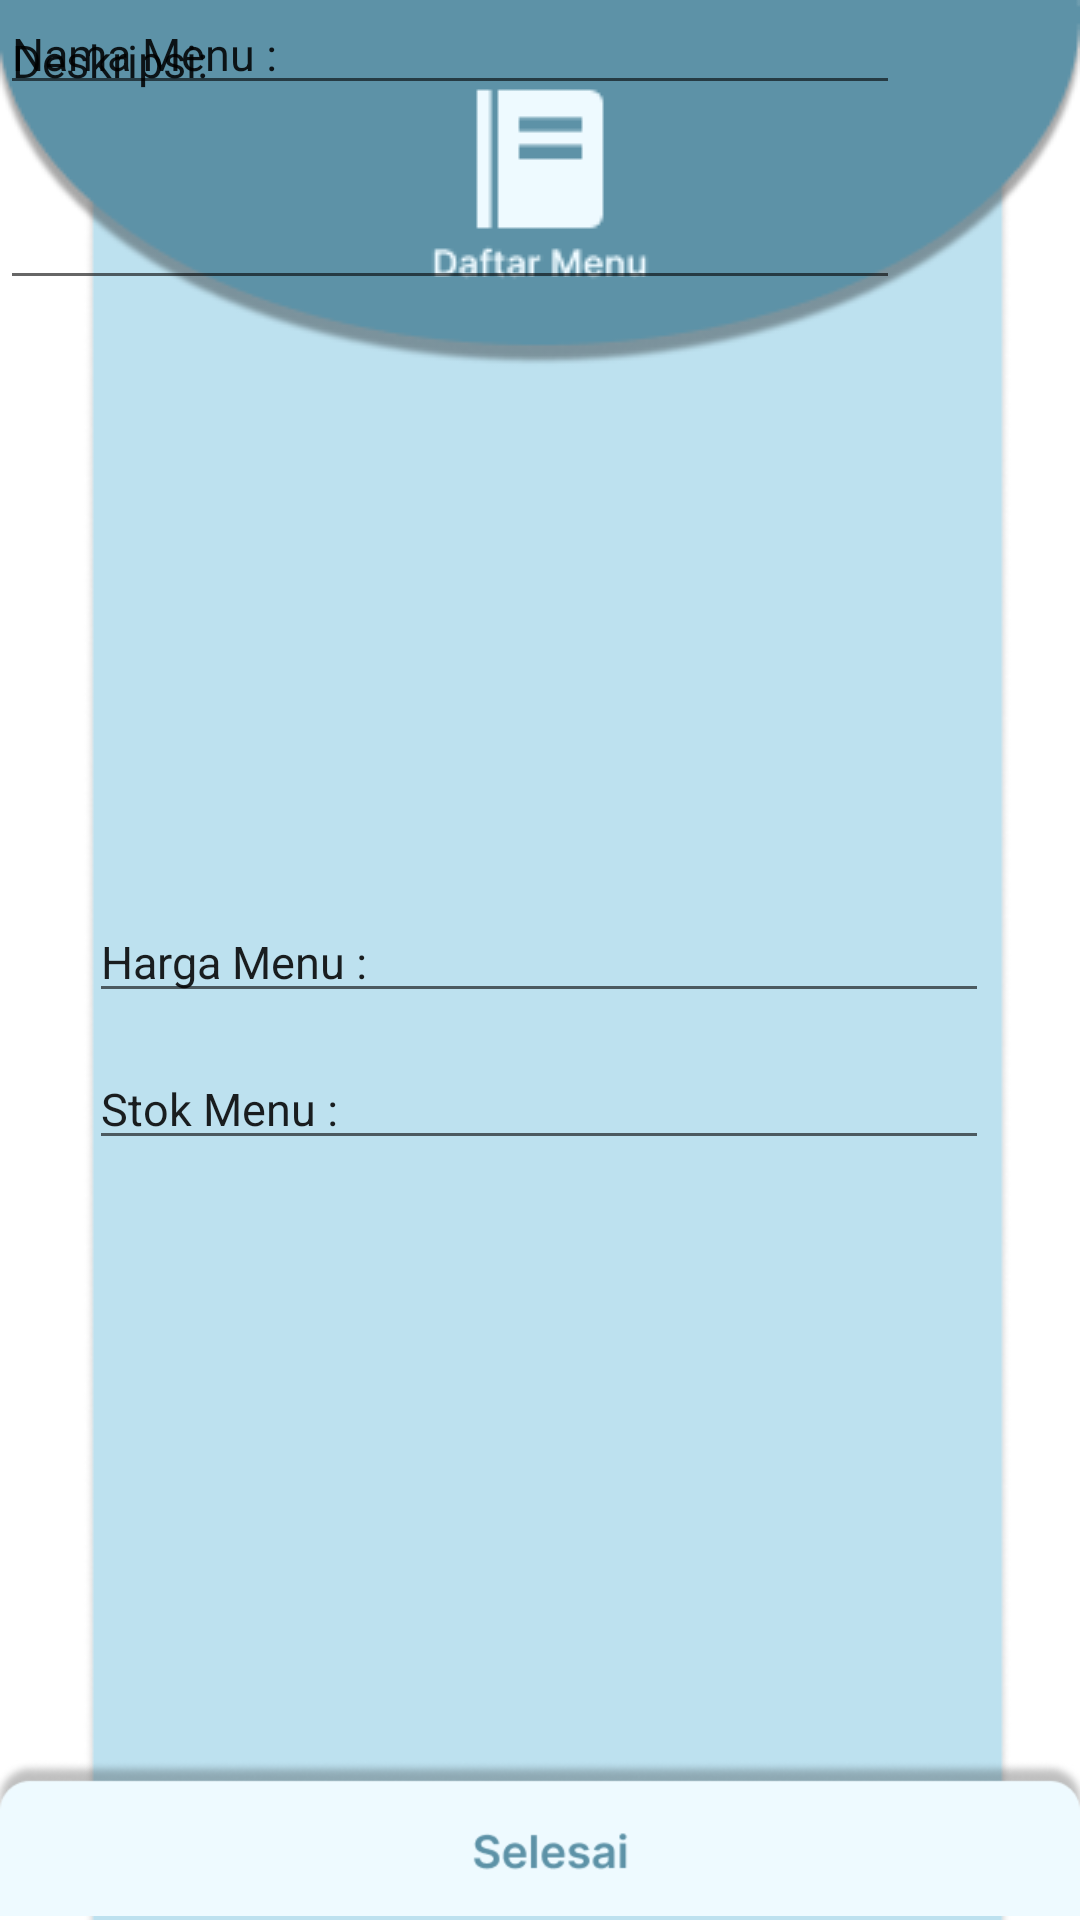

Android layout source for this screen:
<!-- AndroidManifest.xml: application theme Theme.Kasirapp -->
<!-- res/layout/activity_add_menu.xml -->
<?xml version="1.0" encoding="utf-8"?>
<androidx.constraintlayout.widget.ConstraintLayout xmlns:android="http://schemas.android.com/apk/res/android"
    xmlns:app="http://schemas.android.com/apk/res-auto"
    xmlns:tools="http://schemas.android.com/tools"
    android:layout_width="match_parent"
    android:layout_height="match_parent"
    tools:context=".add_menu">

    <ImageView
        android:id="@+id/imageView11"
        android:layout_width="match_parent"
        android:layout_height="match_parent"
        app:layout_constraintBottom_toBottomOf="parent"
        app:layout_constraintEnd_toEndOf="parent"
        app:layout_constraintStart_toStartOf="parent"
        app:layout_constraintTop_toTopOf="parent"
        app:srcCompat="@drawable/framedaftarmenu" />

    <EditText
        android:id="@+id/editText3"
        android:layout_width="300dp"
        android:layout_height="35dp"
        android:text="Nama Menu : "
        android:textSize="15dp"
        tools:ignore="MissingConstraints,TouchTargetSizeCheck,TouchTargetSizeCheck,TouchTargetSizeCheck"
        tools:layout_editor_absoluteX="55dp"
        tools:layout_editor_absoluteY="167dp" />

    <EditText
        android:id="@+id/editText2"
        android:layout_width="300dp"
        android:layout_height="100dp"
        android:gravity="clip_vertical"
        android:text="Deskripsi: "
        android:textSize="15dp"
        tools:ignore="MissingConstraints"
        tools:layout_editor_absoluteX="55dp"
        tools:layout_editor_absoluteY="224dp" />

    <EditText
        android:id="@+id/editText"
        android:layout_width="300dp"
        android:layout_height="35dp"
        android:text="Harga Menu : "
        android:textSize="15dp"
        app:layout_constraintBottom_toBottomOf="parent"
        app:layout_constraintEnd_toEndOf="parent"
        app:layout_constraintHorizontal_bias="0.495"
        app:layout_constraintStart_toStartOf="parent"
        app:layout_constraintTop_toTopOf="parent"
        tools:ignore="MissingConstraints,TouchTargetSizeCheck,TouchTargetSizeCheck" />

    <EditText
        android:id="@+id/editText4"
        android:layout_width="300dp"
        android:layout_height="35dp"
        android:text="Stok Menu : "
        android:textSize="15dp"
        app:layout_constraintBottom_toBottomOf="parent"
        app:layout_constraintEnd_toEndOf="@+id/imageView11"
        app:layout_constraintHorizontal_bias="0.495"
        app:layout_constraintStart_toStartOf="parent"
        app:layout_constraintTop_toTopOf="parent"
        app:layout_constraintVertical_bias="0.581"
        tools:ignore="MissingConstraints,TouchTargetSizeCheck,TouchTargetSizeCheck" />

    <ImageView
        android:id="@+id/imageView18"
        android:layout_width="wrap_content"
        android:layout_height="wrap_content"
        android:layout_marginBottom="-25dp"
        app:layout_constraintBottom_toBottomOf="parent"
        app:layout_constraintStart_toStartOf="parent"
        app:layout_constraintTop_toTopOf="parent"
        app:layout_constraintVertical_bias="1.0"
        app:srcCompat="@drawable/img_selesai" />

</androidx.constraintlayout.widget.ConstraintLayout>
<!-- resources referenced by this layout -->
<resources>
  <!-- drawable framedaftarmenu: png bitmap (drawable, 16043 bytes) -->
  <!-- drawable img_selesai: png bitmap (drawable-v24, 7613 bytes) -->
  <style name="Theme.Kasirapp" parent="Theme.MaterialComponents.DayNight.DarkActionBar">
          
          <item name="colorPrimary">@color/purple_500</item>
          <item name="colorPrimaryVariant">@color/purple_700</item>
          <item name="colorOnPrimary">@color/white</item>
          
          <item name="colorSecondary">@color/teal_200</item>
          <item name="colorSecondaryVariant">@color/teal_700</item>
          <item name="colorOnSecondary">@color/black</item>
          
          <item name="android:statusBarColor" tools:targetApi="l">?attr/colorPrimaryVariant</item>
          
      </style>
  <!-- not gathered from this repository: default colours our renderer supplied (Android Studio template values) -->
  <color name="purple_500">#FF6200EE</color>
  <color name="purple_700">#FF3700B3</color>
  <color name="teal_200">#FF03DAC5</color>
  <color name="teal_700">#FF018786</color>
  <color name="black">#FF000000</color>
  <color name="white">#FFFFFFFF</color>
</resources>
